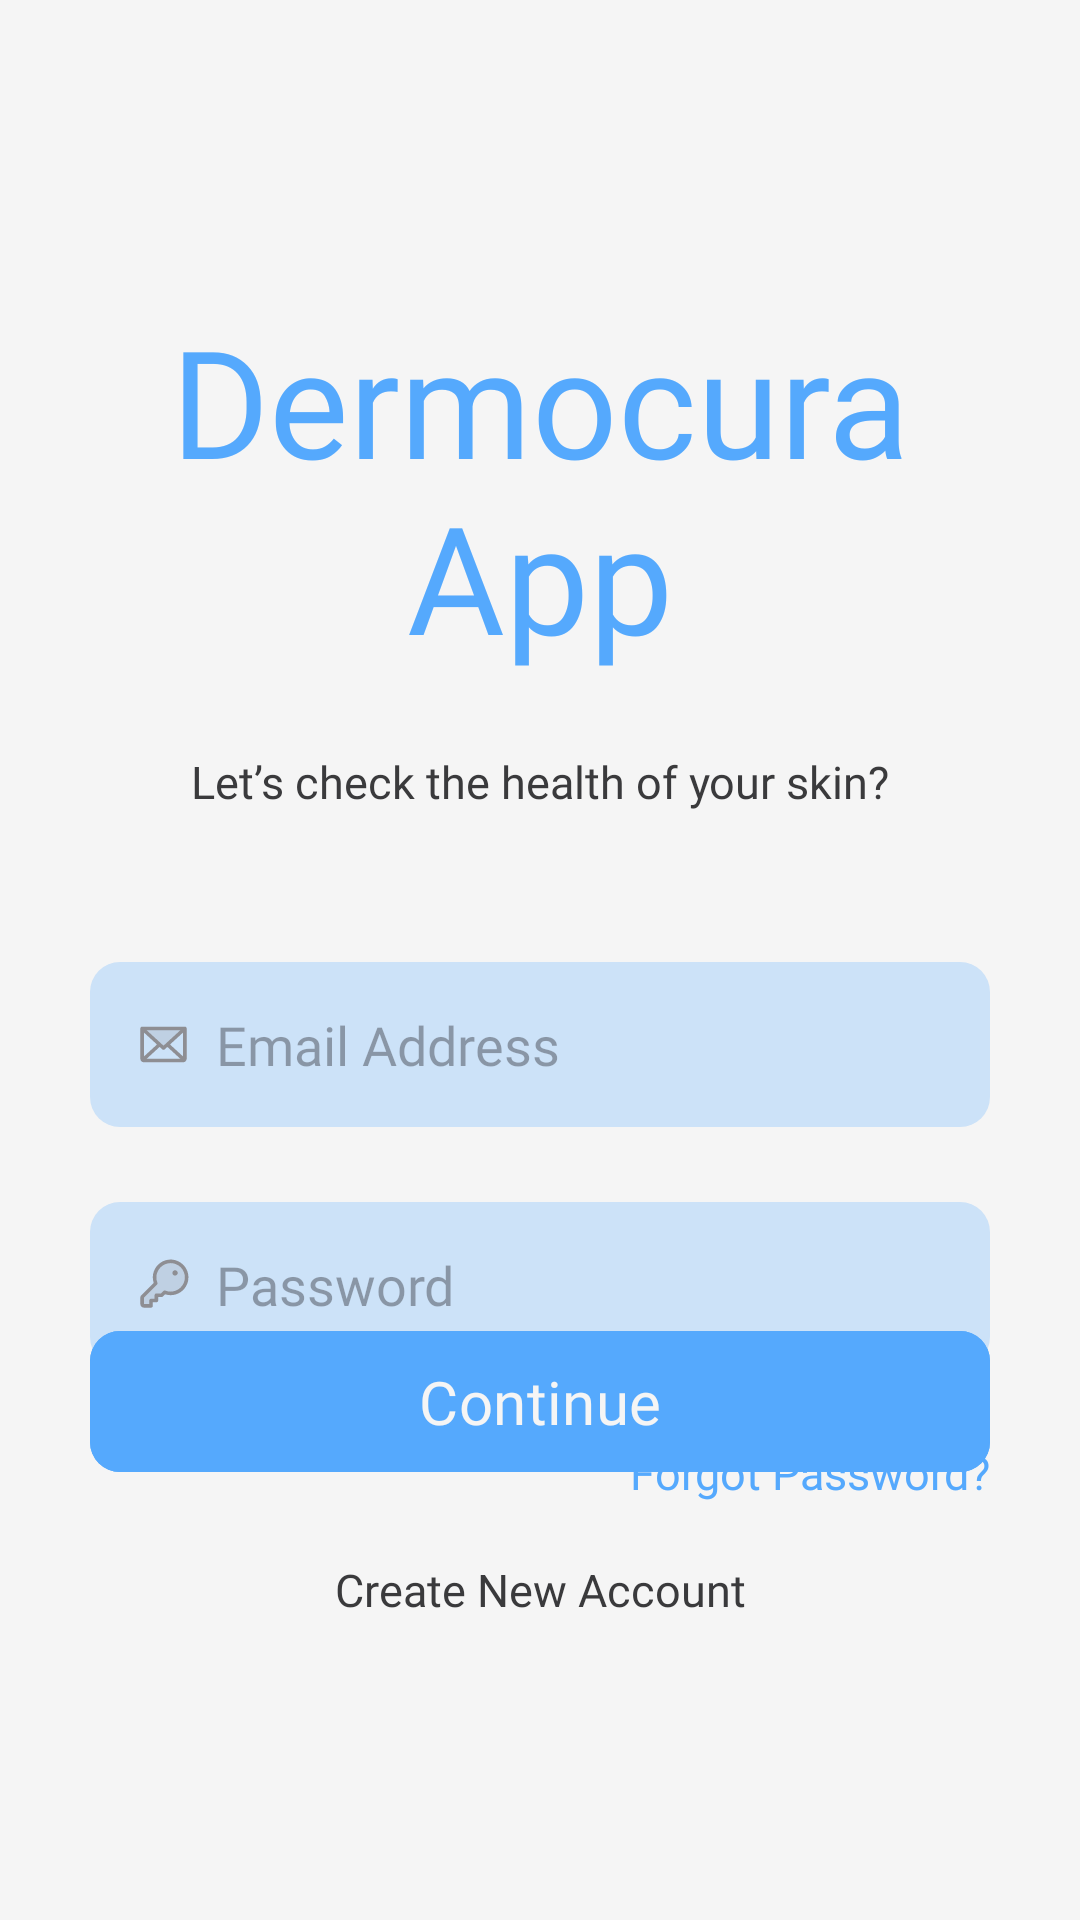

Reconstruct the res/layout file that produces this screen, plus the resources it refers to.
<!-- AndroidManifest.xml: application theme Theme.Dermocura -->
<!-- res/layout/activity_login.xml -->
<?xml version="1.0" encoding="utf-8"?>
<androidx.constraintlayout.widget.ConstraintLayout xmlns:android="http://schemas.android.com/apk/res/android"
    xmlns:app="http://schemas.android.com/apk/res-auto"
    xmlns:tools="http://schemas.android.com/tools"
    android:id="@+id/main"
    android:layout_width="match_parent"
    android:layout_height="match_parent"
    tools:context=".activities.ActivityLogin"

    android:background="@color/background_color">

    <androidx.constraintlayout.widget.ConstraintLayout
        android:layout_width="match_parent"
        android:layout_height="match_parent"
        android:layout_marginHorizontal="30dp"
        app:layout_constraintBottom_toBottomOf="parent"
        app:layout_constraintEnd_toEndOf="parent"
        app:layout_constraintStart_toStartOf="parent"
        app:layout_constraintTop_toTopOf="parent"
        tools:ignore="HardcodedText,TextContrastCheck,ContentDescription,Autofill">

        <TextView
            android:id="@+id/tvTitle"
            android:layout_width="match_parent"
            android:layout_height="wrap_content"
            android:text="Dermocura App"
            style="@style/TextTitle"

            android:layout_marginTop="100dp"
            app:layout_constraintEnd_toEndOf="parent"
            app:layout_constraintStart_toStartOf="parent"
            app:layout_constraintTop_toTopOf="parent" />

        <TextView
            android:id="@+id/tvSubTitle"
            android:layout_width="match_parent"
            android:layout_height="wrap_content"
            android:text="Let’s check the health of your skin?"
            style="@style/TextSubTitle"

            android:layout_marginTop="25dp"
            app:layout_constraintEnd_toEndOf="parent"
            app:layout_constraintStart_toStartOf="parent"
            app:layout_constraintTop_toBottomOf="@id/tvTitle" />

        <LinearLayout
            android:id="@+id/llEmailAddress"
            android:layout_width="match_parent"
            android:layout_height="55dp"
            style="@style/InputFrame"

            android:layout_marginTop="50dp"
            app:layout_constraintEnd_toEndOf="parent"
            app:layout_constraintStart_toStartOf="parent"
            app:layout_constraintTop_toBottomOf="@id/tvSubTitle">

            <ImageView
                android:id="@+id/ivEmailAddress"
                android:layout_width="wrap_content"
                android:layout_height="wrap_content"
                style="@style/InputIcon"

                android:contentDescription="Email Icon"
                android:src="@drawable/icon_envelope" />

            <EditText
                android:id="@+id/etEmailAddress"
                style="@style/InputEntry"
                android:layout_width="0dp"
                android:layout_height="wrap_content"

                android:autofillHints="emailAddress"
                android:hint="Email Address"
                android:inputType="textEmailAddress" />
        </LinearLayout>

        <LinearLayout
            android:id="@+id/llPassword"
            android:layout_width="match_parent"
            android:layout_height="55dp"
            style="@style/InputFrame"

            android:layout_marginTop="25dp"
            app:layout_constraintEnd_toEndOf="parent"
            app:layout_constraintStart_toStartOf="parent"
            app:layout_constraintTop_toBottomOf="@id/llEmailAddress">

            <ImageView
                android:id="@+id/ivPassword"
                android:layout_width="wrap_content"
                android:layout_height="wrap_content"
                style="@style/InputIcon"

                android:contentDescription="Password Icon"
                android:src="@drawable/icon_key" />

            <EditText
                android:id="@+id/etPassword"
                style="@style/InputEntry"
                android:layout_width="0dp"
                android:layout_height="wrap_content"

                android:autofillHints="emailAddress"
                android:hint="Password"
                android:inputType="textPassword" />

        </LinearLayout>

        <TextView
            android:id="@+id/tvInformation"
            android:layout_width="match_parent"
            android:layout_height="wrap_content"
            android:text="Forgot Password?"
            style="@style/TextButtonTitle"

            android:textAlignment="textEnd"
            android:textColor="@color/accent_color"

            android:layout_marginTop="25dp"
            app:layout_constraintEnd_toEndOf="parent"
            app:layout_constraintStart_toStartOf="parent"
            app:layout_constraintTop_toBottomOf="@id/llPassword" />

        <com.google.android.material.button.MaterialButton
            android:id="@+id/btnContinue"
            android:layout_width="match_parent"
            android:layout_height="55dp"
            android:text="Continue"
            style="@style/ClickButton"

            android:layout_marginBottom="25dp"
            app:layout_constraintEnd_toEndOf="parent"
            app:layout_constraintStart_toStartOf="parent"
            app:layout_constraintBottom_toTopOf="@id/tvRegister" />

        <TextView
            android:id="@+id/tvRegister"
            android:layout_width="match_parent"
            android:layout_height="wrap_content"
            android:text="Create New Account"
            style="@style/TextButtonTitle"

            android:layout_marginBottom="100dp"
            app:layout_constraintEnd_toEndOf="parent"
            app:layout_constraintStart_toStartOf="parent"
            app:layout_constraintBottom_toBottomOf="parent" />

    </androidx.constraintlayout.widget.ConstraintLayout>

</androidx.constraintlayout.widget.ConstraintLayout>
<!-- resources referenced by this layout -->
<resources>
  <color name="accent_color">#55A9FD</color>
  <color name="background_color">#F5F5F5</color>
  <!-- drawable icon_envelope (drawable) -->
  <vector xmlns:android="http://schemas.android.com/apk/res/android"
      android:width="19dp"
      android:height="19dp"
      android:viewportWidth="19"
      android:viewportHeight="19">
    <path
        android:pathData="M16.625,4.156L9.5,10.688L2.375,4.156H16.625Z"
        android:strokeAlpha="0.2"
        android:fillColor="@color/hint_color"
        android:fillAlpha="0.2"/>
    <path
        android:pathData="M16.625,3.563H2.375C2.218,3.563 2.067,3.625 1.955,3.736C1.844,3.848 1.781,3.999 1.781,4.156V14.25C1.781,14.565 1.906,14.867 2.129,15.09C2.352,15.312 2.654,15.438 2.969,15.438H16.031C16.346,15.438 16.648,15.312 16.871,15.09C17.094,14.867 17.219,14.565 17.219,14.25V4.156C17.219,3.999 17.156,3.848 17.045,3.736C16.934,3.625 16.782,3.563 16.625,3.563ZM9.5,9.882L3.902,4.75H15.098L9.5,9.882ZM7.326,9.5L2.969,13.494V5.506L7.326,9.5ZM8.205,10.305L9.096,11.125C9.205,11.226 9.348,11.282 9.497,11.282C9.646,11.282 9.789,11.226 9.899,11.125L10.789,10.305L15.094,14.25H3.902L8.205,10.305ZM11.674,9.5L16.031,5.506V13.495L11.674,9.5Z"
        android:fillColor="@color/hint_color"/>
  </vector>
  <!-- drawable icon_key: vector/xml drawable (drawable, 2890 chars, omitted) -->
  <style name="ClickButton">
          <item name="android:backgroundTint">@color/accent_color</item>
          <item name="android:fontFamily">@font/carlito_bold</item>
          <item name="android:textColor">@color/background_color</item>
          <item name="android:textSize">20sp</item>
          <item name="cornerRadius">10sp</item>
      </style>
  <style name="InputEntry">
          <item name="android:layout_marginStart">8dp</item>
          <item name="android:layout_marginEnd">15dp</item>
          <item name="android:layout_weight">1</item>
          <item name="android:background">@null</item>
          <item name="android:fontFamily">@font/carlito_regular</item>
          <item name="android:textColor">@color/hint_color</item>
          <item name="android:textSize">18sp</item>
      </style>
  <style name="InputFrame">
          <item name="android:background">@drawable/shape_edit_text</item>
          <item name="android:gravity">center</item>
          <item name="android:orientation">horizontal</item>
      </style>
  <style name="InputIcon">
          <item name="android:layout_marginStart">15dp</item>
      </style>
  <style name="TextButtonTitle">
          <item name="android:fontFamily">@font/carlito_regular</item>
          <item name="android:textAlignment">center</item>
          <item name="android:textColor">@color/secondary_text_color</item>
          <item name="android:textSize">15sp</item>
          <item name="android:clickable">true</item>
          <item name="android:focusable">true</item>
      </style>
  <style name="TextSubTitle">
          <item name="android:fontFamily">@font/carlito_regular</item>
          <item name="android:textAlignment">center</item>
          <item name="android:textColor">@color/secondary_text_color</item>
          <item name="android:textSize">15sp</item>
      </style>
  <style name="TextTitle">
          <item name="android:fontFamily">@font/carlito_bold</item>
          <item name="android:textAlignment">center</item>
          <item name="android:textColor">@color/accent_color</item>
          <item name="android:textSize">50sp</item>
      </style>
  <style name="Theme.Dermocura" parent="Base.Theme.Dermocura" />
  <color name="hint_color">#8E8E93</color>
  <!-- drawable shape_edit_text (drawable) -->
  <?xml version="1.0" encoding="utf-8"?>
  <shape xmlns:android="http://schemas.android.com/apk/res/android">
      <solid android:color="@color/faded_accent_color"/>
      <corners android:radius="10dp"/>
  </shape>
  <color name="secondary_text_color">#3A3A3C</color>
  <style name="Base.Theme.Dermocura" parent="Theme.Material3.DayNight.NoActionBar">
  
      </style>
  <color name="faded_accent_color">#CCE2F8</color>
</resources>
